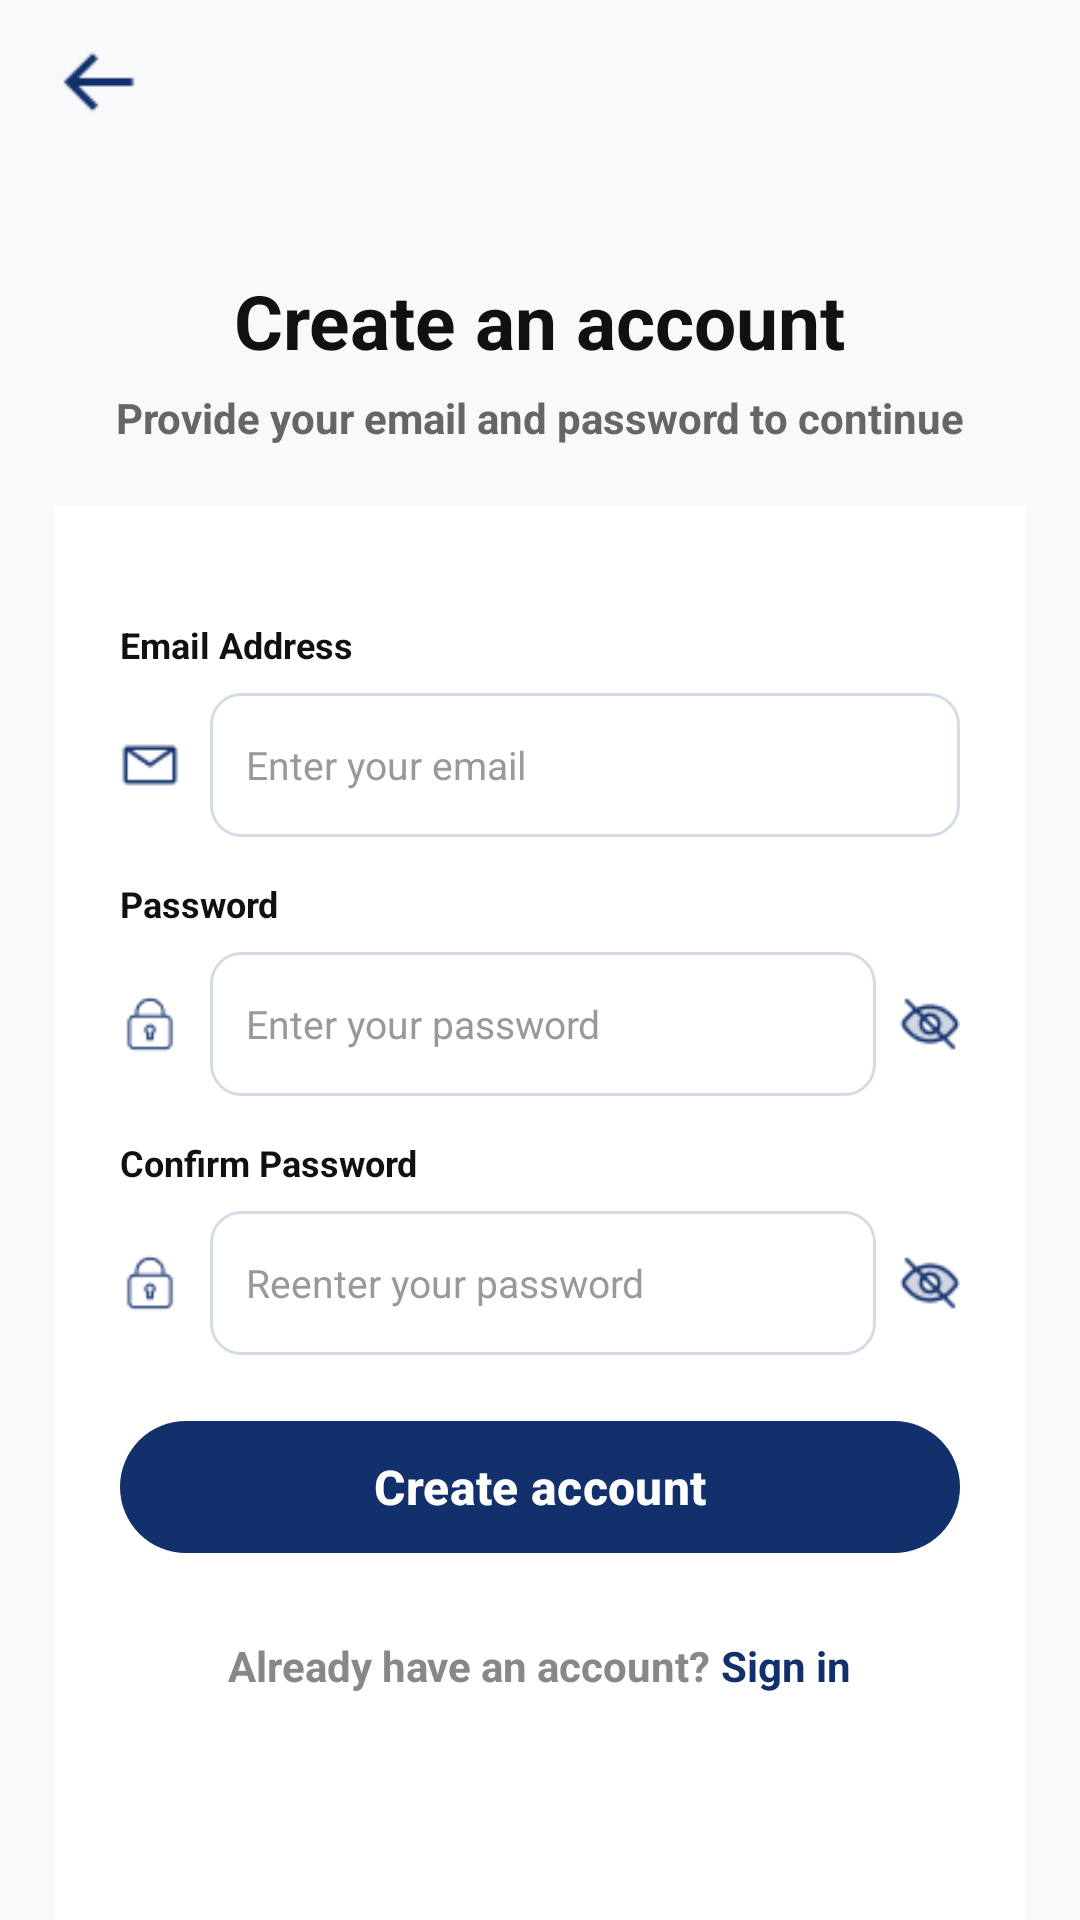

Here is an Android app screen rendered from its layout file. Give the layout XML and the strings, colors and styles it references.
<!-- AndroidManifest.xml: application theme Theme.CampusMart -->
<!-- res/layout/signup.xml -->
<?xml version="1.0" encoding="utf-8"?>
<LinearLayout
    xmlns:android="http://schemas.android.com/apk/res/android"
    xmlns:app="http://schemas.android.com/apk/res-auto"
    android:layout_width="match_parent"
    android:layout_height="match_parent"
    android:background="#F8F9FA"
    android:orientation="vertical">

    
    <RelativeLayout
        android:layout_width="match_parent"
        android:layout_height="55dp">

        <ImageView
            android:id="@+id/back"
            android:layout_width="30dp"
            android:layout_height="30dp"
            android:layout_alignParentStart="true"
            android:layout_centerVertical="true"
            android:layout_marginStart="18dp"
            android:src="@drawable/back_arrow_png"
            android:tint="#12306B" />

    </RelativeLayout>

    
    <LinearLayout
        android:layout_width="match_parent"
        android:layout_height="wrap_content"
        android:layout_marginTop="35dp"
        android:layout_marginBottom="20dp"
        android:gravity="center"
        android:orientation="vertical">

        <TextView
            android:layout_width="wrap_content"
            android:layout_height="wrap_content"
            android:text="Create an account"
            android:textColor="#111111"
            android:textSize="25sp"
            android:textStyle="bold" />

        <TextView
            android:layout_width="wrap_content"
            android:layout_height="wrap_content"
            android:layout_marginTop="6dp"
            android:text="Provide your email and password to continue"
            android:textColor="#666666"
            android:textSize="14sp"
            android:textStyle="bold" />

    </LinearLayout>

    
    <LinearLayout
        android:layout_width="match_parent"
        android:layout_height="0dp"
        android:layout_weight="1.9"
        android:orientation="vertical">

        
        <LinearLayout
            android:layout_width="match_parent"
            android:layout_height="match_parent"
            android:layout_marginHorizontal="18dp"
            android:background="#FFFFFF"
            android:orientation="vertical"
            android:padding="22dp">

            
            <TextView
                android:layout_width="wrap_content"
                android:layout_height="wrap_content"
                android:layout_marginTop="16dp"
                android:layout_marginBottom="8dp"
                android:text="Email Address"
                android:textColor="#111111"
                android:textSize="12sp"
                android:textStyle="bold" />

            
            <LinearLayout
                android:layout_width="match_parent"
                android:layout_height="48dp"
                android:gravity="center_vertical"
                android:orientation="horizontal">

                <ImageView
                    android:layout_width="20dp"
                    android:layout_height="20dp"
                    android:layout_marginEnd="10dp"
                    android:src="@drawable/email_png"
                    android:tint="#12306B" />

                <EditText
                    android:id="@+id/email"
                    android:layout_width="0dp"
                    android:layout_height="match_parent"
                    android:layout_weight="1"
                    android:background="@drawable/input_background"
                    android:hint="Enter your email"
                    android:inputType="textEmailAddress"
                    android:paddingHorizontal="12dp"
                    android:singleLine="true"
                    android:textColor="#111111"
                    android:textColorHint="#999999"
                    android:textSize="13sp" />

            </LinearLayout>

            
            <TextView
                android:layout_width="wrap_content"
                android:layout_height="wrap_content"
                android:layout_marginTop="14dp"
                android:layout_marginBottom="8dp"
                android:text="Password"
                android:textColor="#111111"
                android:textSize="12sp"
                android:textStyle="bold" />

            
            <LinearLayout
                android:layout_width="match_parent"
                android:layout_height="48dp"
                android:gravity="center_vertical"
                android:orientation="horizontal">

                <ImageView
                    android:layout_width="20dp"
                    android:layout_height="20dp"
                    android:layout_marginEnd="10dp"
                    android:src="@drawable/password_png"
                    android:tint="#12306B" />

                <EditText
                    android:id="@+id/password"
                    android:layout_width="0dp"
                    android:layout_height="match_parent"
                    android:layout_weight="1"
                    android:background="@drawable/input_background"
                    android:hint="Enter your password"
                    android:inputType="textPassword"
                    android:paddingHorizontal="12dp"
                    android:singleLine="true"
                    android:textColor="#111111"
                    android:textColorHint="#999999"
                    android:textSize="13sp" />

                <ImageView
                    android:id="@+id/togglePassword"
                    android:layout_width="20dp"
                    android:layout_height="20dp"
                    android:layout_marginStart="8dp"
                    android:src="@drawable/close_eye_png"
                    android:tint="#12306B" />

            </LinearLayout>

            
            <TextView
                android:layout_width="wrap_content"
                android:layout_height="wrap_content"
                android:layout_marginTop="14dp"
                android:layout_marginBottom="8dp"
                android:text="Confirm Password"
                android:textColor="#111111"
                android:textSize="12sp"
                android:textStyle="bold" />

            
            <LinearLayout
                android:layout_width="match_parent"
                android:layout_height="48dp"
                android:gravity="center_vertical"
                android:orientation="horizontal">

                <ImageView
                    android:layout_width="20dp"
                    android:layout_height="20dp"
                    android:layout_marginEnd="10dp"
                    android:src="@drawable/password_png"
                    android:tint="#12306B" />

                <EditText
                    android:id="@+id/confirmPassword"
                    android:layout_width="0dp"
                    android:layout_height="match_parent"
                    android:layout_weight="1"
                    android:background="@drawable/input_background"
                    android:hint="Reenter your password"
                    android:inputType="textPassword"
                    android:paddingHorizontal="12dp"
                    android:singleLine="true"
                    android:textColor="#111111"
                    android:textColorHint="#999999"
                    android:textSize="13sp" />

                <ImageView
                    android:id="@+id/toggleConfirmPassword"
                    android:layout_width="20dp"
                    android:layout_height="20dp"
                    android:layout_marginStart="8dp"
                    android:src="@drawable/close_eye_png"
                    android:tint="#12306B" />

            </LinearLayout>

            
            <com.google.android.material.button.MaterialButton
                android:id="@+id/btnCreateAccount"
                android:layout_width="match_parent"
                android:layout_height="52dp"
                android:layout_marginTop="18dp"
                android:text="Create account"
                android:textAllCaps="false"
                android:textColor="#FFFFFF"
                android:textSize="16sp"
                android:textStyle="bold"
                app:backgroundTint="#12306B"
                app:cornerRadius="26dp" />

            
            <LinearLayout
                android:layout_width="wrap_content"
                android:layout_height="wrap_content"
                android:layout_gravity="center_horizontal"
                android:layout_marginTop="24dp"
                android:orientation="horizontal">

                <TextView
                    android:layout_width="wrap_content"
                    android:layout_height="wrap_content"
                    android:text="Already have an account? "
                    android:textColor="#888888"
                    android:textSize="14sp"
                    android:textStyle="bold" />

                <TextView
                    android:id="@+id/goToLogin"
                    android:layout_width="wrap_content"
                    android:layout_height="wrap_content"
                    android:text="Sign in"
                    android:textColor="#12306B"
                    android:textSize="14sp"
                    android:textStyle="bold" />

            </LinearLayout>

        </LinearLayout>

    </LinearLayout>

</LinearLayout>
<!-- resources referenced by this layout -->
<resources>
  <!-- drawable back_arrow_png: png bitmap (drawable, 249 bytes) -->
  <!-- drawable close_eye_png: png bitmap (drawable, 611 bytes) -->
  <!-- drawable email_png: png bitmap (drawable, 389 bytes) -->
  <!-- drawable input_background (drawable) -->
  <?xml version="1.0" encoding="utf-8"?>
  <shape xmlns:android="http://schemas.android.com/apk/res/android">
      <solid android:color="#FFFFFF"/>
      <corners android:radius="10dp"/>
      <stroke
          android:width="1dp"
          android:color="#D5DCE8"/>
  </shape>
  <!-- drawable password_png: png bitmap (drawable, 455 bytes) -->
  <style name="Theme.CampusMart" parent="Base.Theme.CampusMart" />
  <style name="Base.Theme.CampusMart" parent="Theme.Material3.DayNight.NoActionBar">
          <item name="colorPrimary">@color/bg_splash_navy</item>
          <item name="colorPrimaryVariant">#12306B</item>
          <item name="colorOnPrimary">@color/white</item>
      </style>
  <color name="bg_splash_navy">#153A6B</color>
  <color name="white">#FFFFFFFF</color>
</resources>
